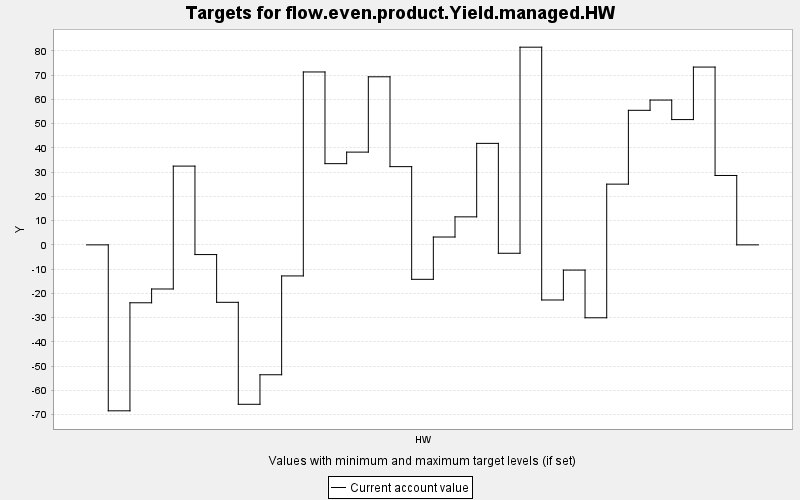

The data file committed next to this chart (first rows):
TARGET, PERIOD, YEAR, PERIODWIDTH, MINIMUM, MAXIMUM, MINWEIGHT, MAXWEIGHT, CURRENT, SUMMARY
flow.even.product.Yield.managed.HW, 0, 0, 10.0, 0.0, 10000, 1.0, 1.0, 0.0, 0.0
flow.even.product.Yield.managed.HW, 1, 10, 10.0, 0.0, 10000, 1.0, 1.0, -68.45, 0.0
flow.even.product.Yield.managed.HW, 2, 20, 10.0, 0.0, 10000, 1.0, 1.0, -23.89, 0.0
flow.even.product.Yield.managed.HW, 3, 30, 10.0, 0.0, 10000, 1.0, 1.0, -18.2, 0.0
flow.even.product.Yield.managed.HW, 4, 40, 10.0, 0.0, 10000, 1.0, 1.0, 32.49, 0.0
flow.even.product.Yield.managed.HW, 5, 50, 10.0, 0.0, 10000, 1.0, 1.0, -4.001, 0.0
flow.even.product.Yield.managed.HW, 6, 60, 10.0, 0.0, 10000, 1.0, 1.0, -23.69, 0.0
flow.even.product.Yield.managed.HW, 7, 70, 10.0, 0.0, 10000, 1.0, 1.0, -65.76, 0.0
flow.even.product.Yield.managed.HW, 8, 80, 10.0, 0.0, 10000, 1.0, 1.0, -53.57, 0.0
flow.even.product.Yield.managed.HW, 9, 90, 10.0, 0.0, 10000, 1.0, 1.0, -12.81, 0.0
flow.even.product.Yield.managed.HW, 10, 100, 10.0, 0.0, 10000, 1.0, 1.0, 71.32, 0.0
flow.even.product.Yield.managed.HW, 11, 110, 10.0, 0.0, 10000, 1.0, 1.0, 33.5, 0.0
flow.even.product.Yield.managed.HW, 12, 120, 10.0, 0.0, 10000, 1.0, 1.0, 38.26, 0.0
flow.even.product.Yield.managed.HW, 13, 130, 10.0, 0.0, 10000, 1.0, 1.0, 69.33, 0.0
flow.even.product.Yield.managed.HW, 14, 140, 10.0, 0.0, 10000, 1.0, 1.0, 32.27, 0.0
flow.even.product.Yield.managed.HW, 15, 150, 10.0, 0.0, 10000, 1.0, 1.0, -14.21, 0.0
flow.even.product.Yield.managed.HW, 16, 160, 10.0, 0.0, 10000, 1.0, 1.0, 3.239, 0.0
flow.even.product.Yield.managed.HW, 17, 170, 10.0, 0.0, 10000, 1.0, 1.0, 11.56, 0.0
flow.even.product.Yield.managed.HW, 18, 180, 10.0, 0.0, 10000, 1.0, 1.0, 41.87, 0.0
flow.even.product.Yield.managed.HW, 19, 190, 10.0, 0.0, 10000, 1.0, 1.0, -3.462, 0.0
flow.even.product.Yield.managed.HW, 20, 200, 10.0, 0.0, 10000, 1.0, 1.0, 81.54, 0.0
flow.even.product.Yield.managed.HW, 21, 210, 10.0, 0.0, 10000, 1.0, 1.0, -22.74, 0.0
flow.even.product.Yield.managed.HW, 22, 220, 10.0, 0.0, 10000, 1.0, 1.0, -10.4, 0.0
flow.even.product.Yield.managed.HW, 23, 230, 10.0, 0.0, 10000, 1.0, 1.0, -30.08, 0.0
flow.even.product.Yield.managed.HW, 24, 240, 10.0, 0.0, 10000, 1.0, 1.0, 25.05, 0.0
flow.even.product.Yield.managed.HW, 25, 250, 10.0, 0.0, 10000, 1.0, 1.0, 55.5, 0.0
flow.even.product.Yield.managed.HW, 26, 260, 10.0, 0.0, 10000, 1.0, 1.0, 59.73, 0.0
flow.even.product.Yield.managed.HW, 27, 270, 10.0, 0.0, 10000, 1.0, 1.0, 51.68, 0.0
flow.even.product.Yield.managed.HW, 28, 280, 10.0, 0.0, 10000, 1.0, 1.0, 73.34, 0.0
flow.even.product.Yield.managed.HW, 29, 290, 10.0, 0.0, 10000, 1.0, 1.0, 28.62, 0.0
flow.even.product.Yield.managed.HW, 30, 300, 10.0, 0.0, 10000, 1.0, 1.0, 0.0, 0.0
